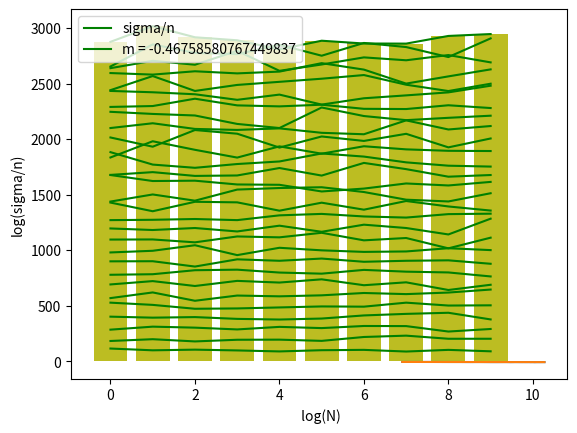

This figure's Python source:
import matplotlib.pyplot as plt
import numpy as np
from statistics import mean
from statistics import variance
from statistics import stdev

sigma =[]
for n in range(1000,30000,1000):
    h = np.zeros(10)
    for i in range (n):
        #choose a number between 0 , 10
        x = np.random.randint (0,10)
        h[x] = h[x] +1
    #plot the distribution 
    plt.bar(range(10),h)
    plt.plot(range(10),h, color ='g')
    plt.legend(['n='+str(n)])
    plt.xlabel(" N")
    plt.ylabel("H")
    sigma.append(stdev(h)/n)
    plt.show()
    #plot sigma/n , N and fine the slope
N = range(1000,30000,1000)
m = np.polyfit(np.log(N),np.log(sigma),deg=1)
plt.plot(np.log(N),np.log(sigma),np.log(N),m[0]*np.log(N)+m[1])
plt.legend(['sigma/n','m = '+str(m[0])])
plt.xlabel(" log(N)")
plt.ylabel("log(sigma/n)")

plt.show()
